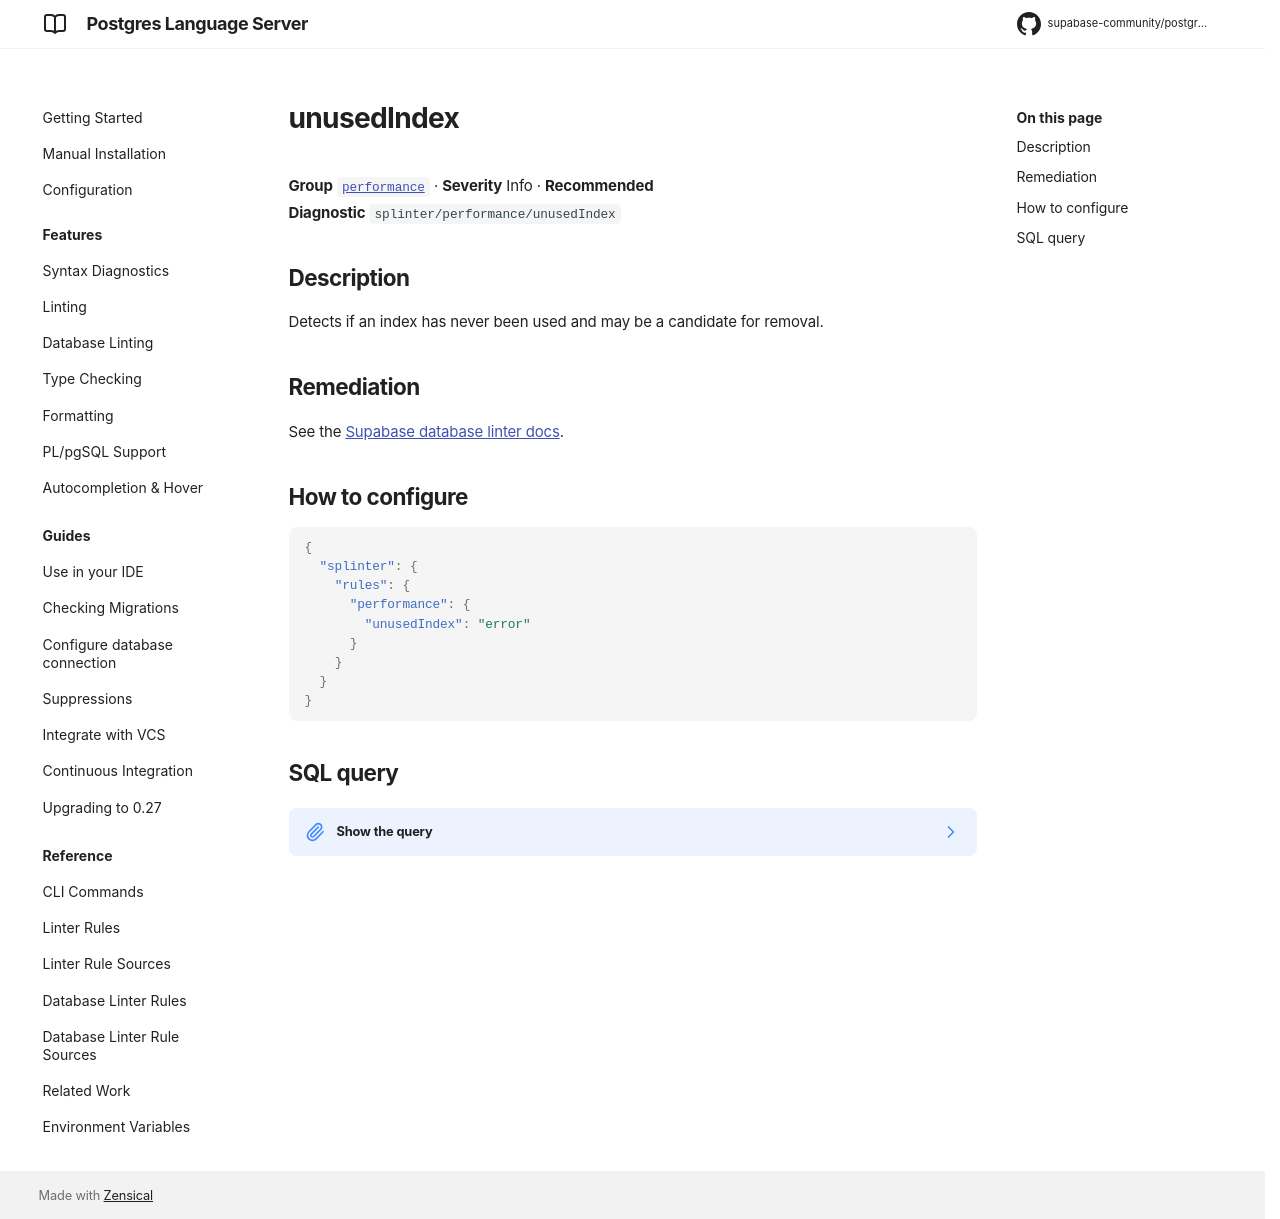

repository: supabase-community/postgres-language-server · page: 0.28.2/reference/database-rules/unused-index/index.html · generator: mkdocs

# unusedIndex

**Group** [`performance`](../database_rules.md#performance) · **Severity** Info · **Recommended**  
**Diagnostic** `splinter/performance/unusedIndex`

## Description

Detects if an index has never been used and may be a candidate for removal.

## Remediation

See the [Supabase database linter docs](https://supabase.com/docs/guides/database/database-linter?lint=0005_unused_index).

## How to configure

```json
{
  "splinter": {
    "rules": {
      "performance": {
        "unusedIndex": "error"
      }
    }
  }
}
```

## SQL query

??? note "Show the query"

    ```sql
    (
    select
        'unused_index' as "name!",
        'Unused Index' as "title!",
        'INFO' as "level!",
        'EXTERNAL' as "facing!",
        array['PERFORMANCE'] as "categories!",
        'Detects if an index has never been used and may be a candidate for removal.' as "description!",
        format(
            'Index \`%s\` on table \`%s.%s\` has not been used',
            psui.indexrelname,
            psui.schemaname,
            psui.relname
        ) as "detail!",
        'https://supabase.com/docs/guides/database/database-linter?lint=0005_unused_index' as "remediation!",
        jsonb_build_object(
            'schema', psui.schemaname,
            'name', psui.relname,
            'type', 'table'
        ) as "metadata!",
        format(
            'unused_index_%s_%s_%s',
            psui.schemaname,
            psui.relname,
            psui.indexrelname
        ) as "cache_key!"

    from
        pg_catalog.pg_stat_user_indexes psui
        join pg_catalog.pg_index pi
            on psui.indexrelid = pi.indexrelid
        left join pg_catalog.pg_depend dep
            on psui.relid = dep.objid
            and dep.deptype = 'e'
    where
        psui.idx_scan = 0
        and not pi.indisunique
        and not pi.indisprimary
        and dep.objid is null -- exclude tables owned by extensions
        and psui.schemaname not in (
            '_timescaledb_cache', '_timescaledb_catalog', '_timescaledb_config', '_timescaledb_internal', 'auth', 'cron', 'extensions', 'graphql', 'graphql_public', 'information_schema', 'net', 'pgmq', 'pgroonga', 'pgsodium', 'pgsodium_masks', 'pgtle', 'pgbouncer', 'pg_catalog', 'pgtle', 'realtime', 'repack', 'storage', 'supabase_functions', 'supabase_migrations', 'tiger', 'topology', 'vault'
        ))
    ```
